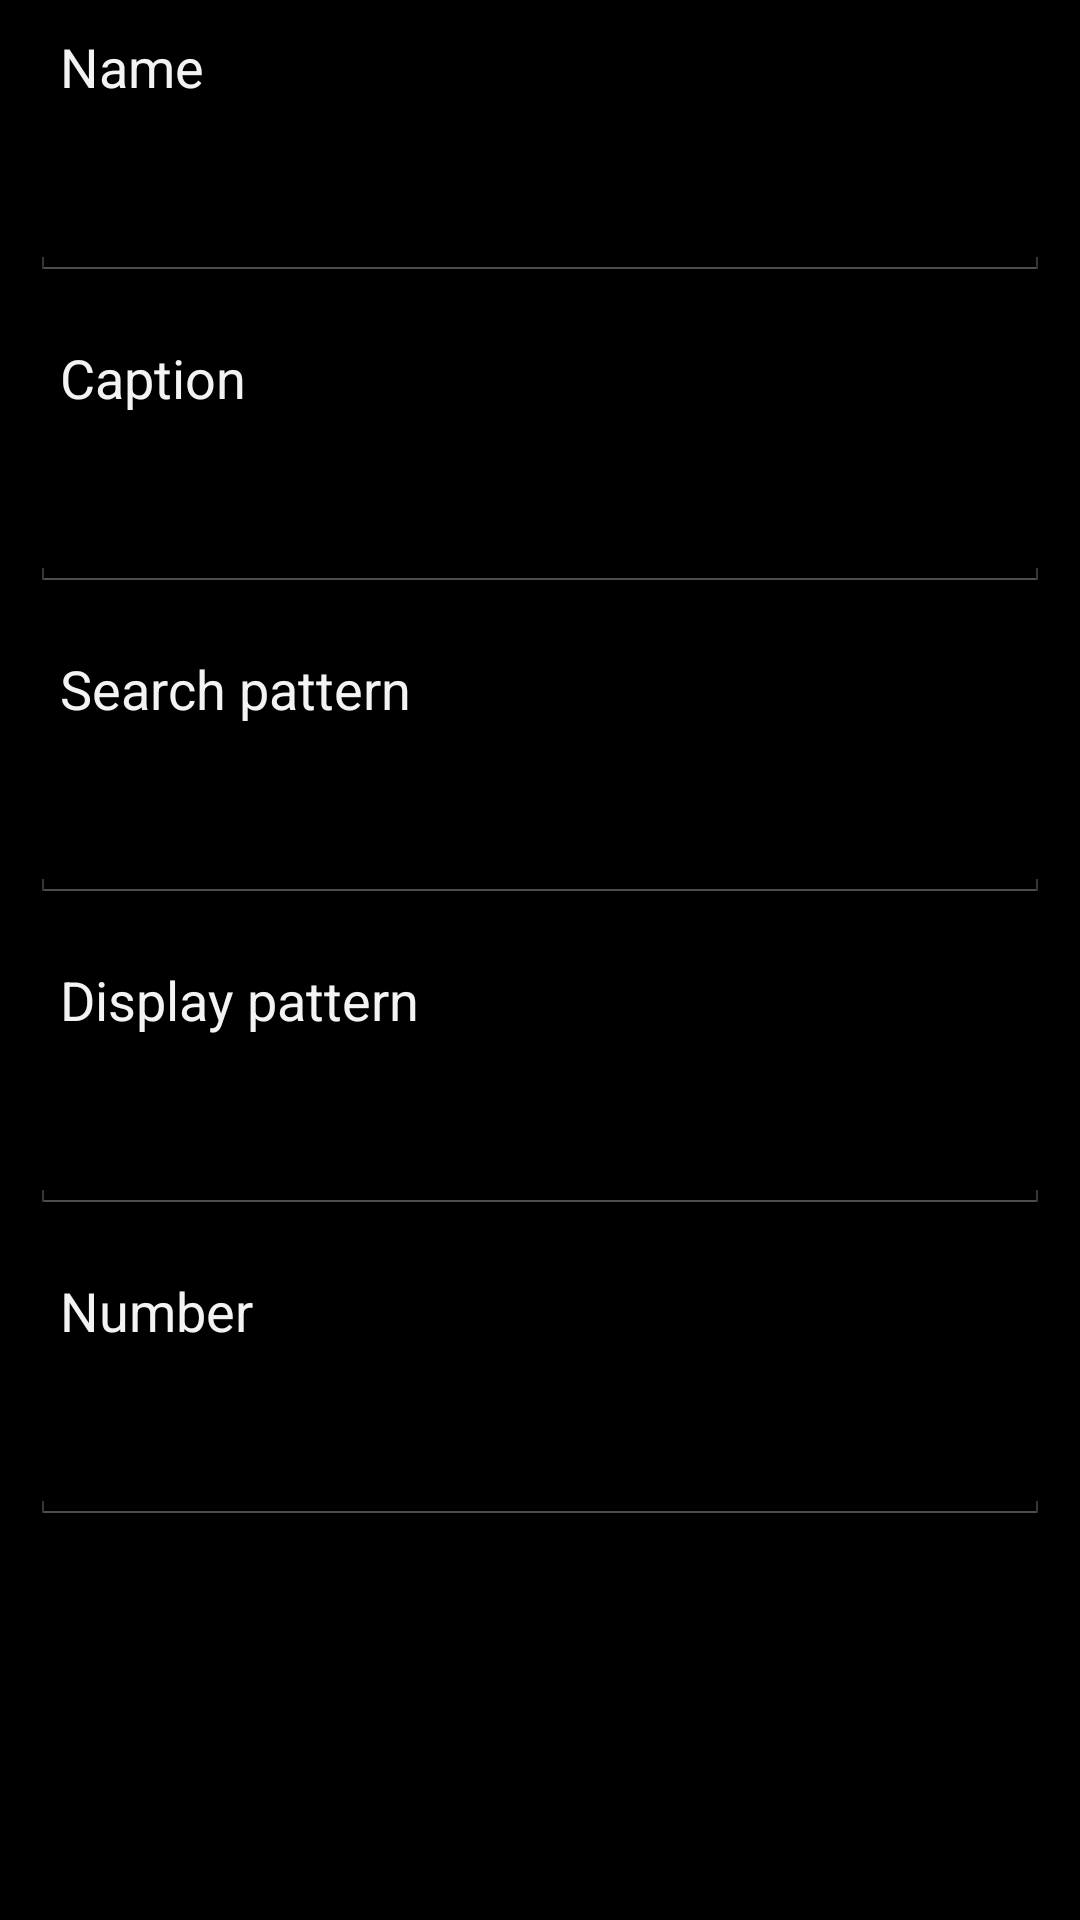

This screen was rendered from an Android layout file. Write that file and the resources it references.
<!-- AndroidManifest.xml: application theme AppTheme -->
<!-- res/layout/edit_filter.xml -->
<?xml version="1.0" encoding="utf-8"?>
<ScrollView xmlns:android="http://schemas.android.com/apk/res/android"
            android:layout_width="match_parent"
            android:layout_height="match_parent">
    <LinearLayout
            android:orientation="vertical"
            android:layout_width="match_parent"
            android:layout_height="match_parent">

        android:layout_width="match_parent"
        android:layout_height="match_parent"
        android:id="@+id/scrollView">
        <TextView
                android:layout_width="wrap_content"
                android:layout_height="wrap_content"
                android:textAppearance="?android:attr/textAppearanceMedium"
                android:text="Name"
                android:id="@+id/textView"
                android:layout_marginLeft="20dp" android:layout_marginTop="10dp" android:layout_marginRight="10dp"
                android:layout_marginBottom="10dp"/>
        <EditText
                android:layout_width="match_parent"
                android:layout_height="wrap_content"
                android:id="@+id/editTextName" android:layout_margin="10dp"/>
        <TextView android:layout_width="wrap_content" android:layout_height="wrap_content"
                  android:textAppearance="?android:attr/textAppearanceMedium" android:text="Caption"
                  android:id="@+id/textView2"
                  android:layout_marginLeft="20dp" android:layout_marginTop="10dp" android:layout_marginRight="10dp"
                  android:layout_marginBottom="10dp"/>
        <EditText android:layout_width="match_parent" android:layout_height="wrap_content"
                  android:id="@+id/editTextCaption"
                  android:layout_margin="10dp"/>
        <TextView android:layout_width="wrap_content" android:layout_height="wrap_content"
                  android:textAppearance="?android:attr/textAppearanceMedium" android:text="Search pattern"
                  android:id="@+id/textView3"
                  android:layout_marginLeft="20dp" android:layout_marginTop="10dp" android:layout_marginRight="10dp"
                  android:layout_marginBottom="10dp"/>
        <EditText android:layout_width="match_parent" android:layout_height="wrap_content"
                  android:id="@+id/editTextPattern"
                  android:layout_margin="10dp"/>
        <TextView android:layout_width="wrap_content" android:layout_height="wrap_content"
                  android:textAppearance="?android:attr/textAppearanceMedium" android:text="Display pattern"
                  android:id="@+id/textView4"
                  android:layout_marginLeft="20dp" android:layout_marginTop="10dp" android:layout_marginRight="10dp"
                  android:layout_marginBottom="10dp"/>
        <EditText android:layout_width="match_parent" android:layout_height="wrap_content"
                  android:id="@+id/editTextReplacement"
                  android:layout_margin="10dp"/>
        <TextView android:layout_width="wrap_content" android:layout_height="wrap_content"
                  android:textAppearance="?android:attr/textAppearanceMedium" android:text="Number"
                  android:id="@+id/textView5"
                  android:layout_marginLeft="20dp" android:layout_marginTop="10dp" android:layout_marginRight="10dp"
                  android:layout_marginBottom="10dp"/>
        <EditText
                android:layout_width="match_parent"
                android:layout_height="wrap_content"
                android:inputType="phone"
                android:ems="10"
                android:id="@+id/editTextSourceNumber" android:layout_margin="10dp"/>


    </LinearLayout>
</ScrollView>
<!-- resources referenced by this layout -->
<resources>
  <style name="AppTheme" parent="AppBaseTheme">
          
      </style>
  <style name="AppBaseTheme" parent="android:Theme.Holo">
          
      </style>
</resources>
